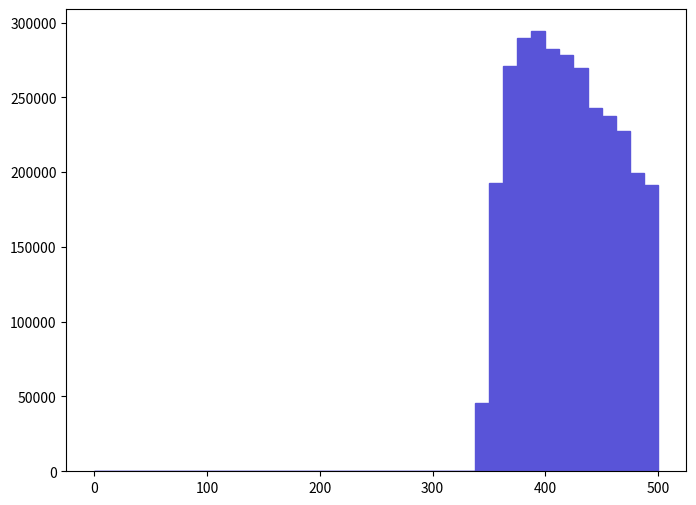

The script that saved this image: (Note: this script raises an exception after producing the figure.)
def selection_7():

    # Library import
    import numpy
    import matplotlib
    import matplotlib.pyplot   as plt
    import matplotlib.gridspec as gridspec

    # Library version
    matplotlib_version = matplotlib.__version__
    numpy_version      = numpy.__version__

    # Histo binning
    xBinning = numpy.linspace(0.0,500.0,41,endpoint=True)

    # Creating data sequence: middle of each bin
    xData = numpy.array([6.25,18.75,31.25,43.75,56.25,68.75,81.25,93.75,106.25,118.75,131.25,143.75,156.25,168.75,181.25,193.75,206.25,218.75,231.25,243.75,256.25,268.75,281.25,293.75,306.25,318.75,331.25,343.75,356.25,368.75,381.25,393.75,406.25,418.75,431.25,443.75,456.25,468.75,481.25,493.75])

    # Creating weights for histo: y8_M_0
    y8_M_0_weights = numpy.array([0.0,0.0,0.0,0.0,0.0,0.0,0.0,0.0,0.0,0.0,0.0,0.0,0.0,0.0,0.0,0.0,0.0,0.0,0.0,0.0,0.0,0.0,0.0,0.0,0.0,0.0,0.0,45571.946688,192645.028272,270842.339748,289485.442484,294146.243168,282235.34142,278610.340888,269806.639596,242877.735644,237181.234808,227341.833364,199377.22926,191609.32812])

    # Creating a new Canvas
    fig   = plt.figure(figsize=(8,6),dpi=80)
    frame = gridspec.GridSpec(1,1)
    pad   = fig.add_subplot(frame[0])

    # Creating a new Stack
    pad.hist(x=xData, bins=xBinning, weights=y8_M_0_weights,\
             label="$unweighted\_events$", histtype="stepfilled", rwidth=1.0,\
             color="#5954d8", edgecolor="#5954d8", linewidth=1, linestyle="solid",\
             bottom=None, cumulative=False, normed=False, align="mid", orientation="vertical")


    # Axis
    plt.rc('text',usetex=False)
    plt.xlabel(r"$M$ $[ t_{1} t~_{1} ]$ $(GeV/c^{2})$ ",\
               fontsize=16,color="black")
    plt.ylabel(r"$\mathrm{Events}$ $(\mathcal{L}_{\mathrm{int}} = 10\ \mathrm{fb}^{-1})$ ",\
               fontsize=16,color="black")

    # Boundary of y-axis
    ymax=(y8_M_0_weights).max()*1.1
    #ymin=0 # linear scale
    ymin=min([x for x in (y8_M_0_weights) if x])/100. # log scale
    plt.gca().set_ylim(ymin,ymax)

    # Log/Linear scale for X-axis
    plt.gca().set_xscale("linear")
    #plt.gca().set_xscale("log",nonposx="clip")

    # Log/Linear scale for Y-axis
    #plt.gca().set_yscale("linear")
    plt.gca().set_yscale("log",nonposy="clip")

    # Saving the image
    plt.savefig('../../HTML/MadAnalysis5job_0/selection_7.png')
    plt.savefig('../../PDF/MadAnalysis5job_0/selection_7.png')
    plt.savefig('../../DVI/MadAnalysis5job_0/selection_7.eps')

# Running!
if __name__ == '__main__':
    selection_7()
